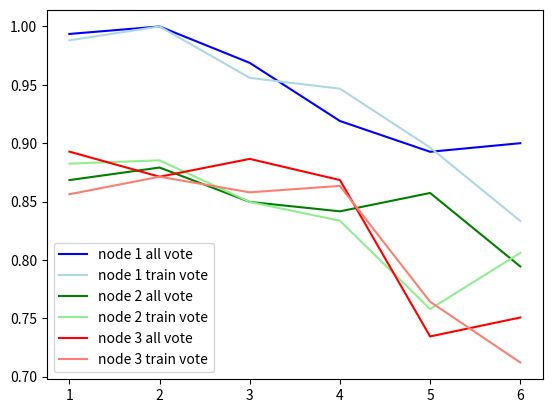

Reproduce this figure in Python.
# plot the majority vote in different hops away neighbors
import matplotlib.pyplot as plt
import numpy as np

# values to plot
blog_all = [[0.27758352758352756, 0.4227328537673365, 0.48182778182778185, 0.35198135198135194], # node 867
            [0.3532134532134532, 0.3033396286510858, 0.2998726582358296, 0.28671328671328666], # node 5128
            [0.3573316498316499, 0.35530985530985526, 0.2973095058095058] # node 4842
            ]
blog = [[0.32494172494172496, 0.42749388221257556, 0.4830932698948597, 0.35198135198135194],
        [0.3213869463869463, 0.31920465033658435, 0.30354785034210874, 0.28205128205128205],
        [0.38297763639868904, 0.3660971638794219, 0.2995367785367785]]


pcg_all = [[0.9935897435897437, 1.0, 0.9688131313131315, 0.9190145502645503, 0.8926406926406928, 0.9], # node 1880
           [0.8683851502033322, 0.8791292041292043, 0.8496821360457725, 0.8416240325331236, 0.8573593073593073, 0.7943722943722944], # node 963
           [0.8927817132362588,  0.8712592962592962, 0.8865485524576433, 0.8684139093230003, 0.7344155844155844, 0.7506493506493507] # node 1171
           ]
pcg = [[0.9880952380952382, 1.0, 0.9559824434824437, 0.9466931216931217, 0.8962962962962965, 0.8333333333333334],
        [0.8824645051917779, 0.8853275512366423, 0.8496821360457725, 0.8335664335664337,  0.7578512396694216,  0.806060606060606],
        [0.8562455221546131, 0.8712592962592962, 0.8579049738140647, 0.8634067952249771, 0.764141414141414, 0.712121212121212]]


colors = ['blue', 'green', 'red']
shades = ['lightblue', 'lightgreen', 'salmon']

# Create a scatter plot for blog
for i in range(len(blog)):
    plt.scatter(np.arange(1, len(blog_all[i])+1), blog_all[i], color=colors[i], label=f'node {i+1} all vote')
    plt.scatter(np.arange(1, len(blog[i])+1), blog[i], color=shades[i], label=f'node {i+1} train vote')

plt.xticks(np.arange(1,5))
plt.ylim(0.1, 0.5)

plt.legend()
# Save the plot
plt.savefig('blog_label_spread.png')

plt.clf()


# Create a line plot for blog
for i in range(len(blog)):
    plt.plot(np.arange(1, len(blog_all[i])+1), blog_all[i], color=colors[i], label=f'node {i+1} all vote')
    plt.plot(np.arange(1, len(blog[i])+1), blog[i], color=shades[i], label=f'node {i+1} train vote')

plt.xticks(np.arange(1,5))
plt.ylim(0.1, 0.5)

plt.legend()
# Save the plot
plt.savefig('blog_label_spread_line.png')

plt.clf()

# Creat a line plot for pcg
for i in range(len(pcg)):
    plt.scatter(np.arange(1, len(pcg_all[i])+1), pcg_all[i], color=colors[i], label=f'node {i+1} all vote')
    plt.scatter(np.arange(1, len(pcg[i])+1), pcg[i], color=shades[i], label=f'node {i+1} train vote')

plt.legend()
# Save the plot
plt.savefig('pcg_label_spread.png')


plt.clf()

# Creat a line plot for pcg
for i in range(len(pcg)):
    plt.plot(np.arange(1, len(pcg_all[i])+1), pcg_all[i], color=colors[i], label=f'node {i+1} all vote')
    plt.plot(np.arange(1, len(pcg[i])+1), pcg[i], color=shades[i], label=f'node {i+1} train vote')

plt.legend()
# Save the plot
plt.savefig('pcg_label_spread_line.png')
